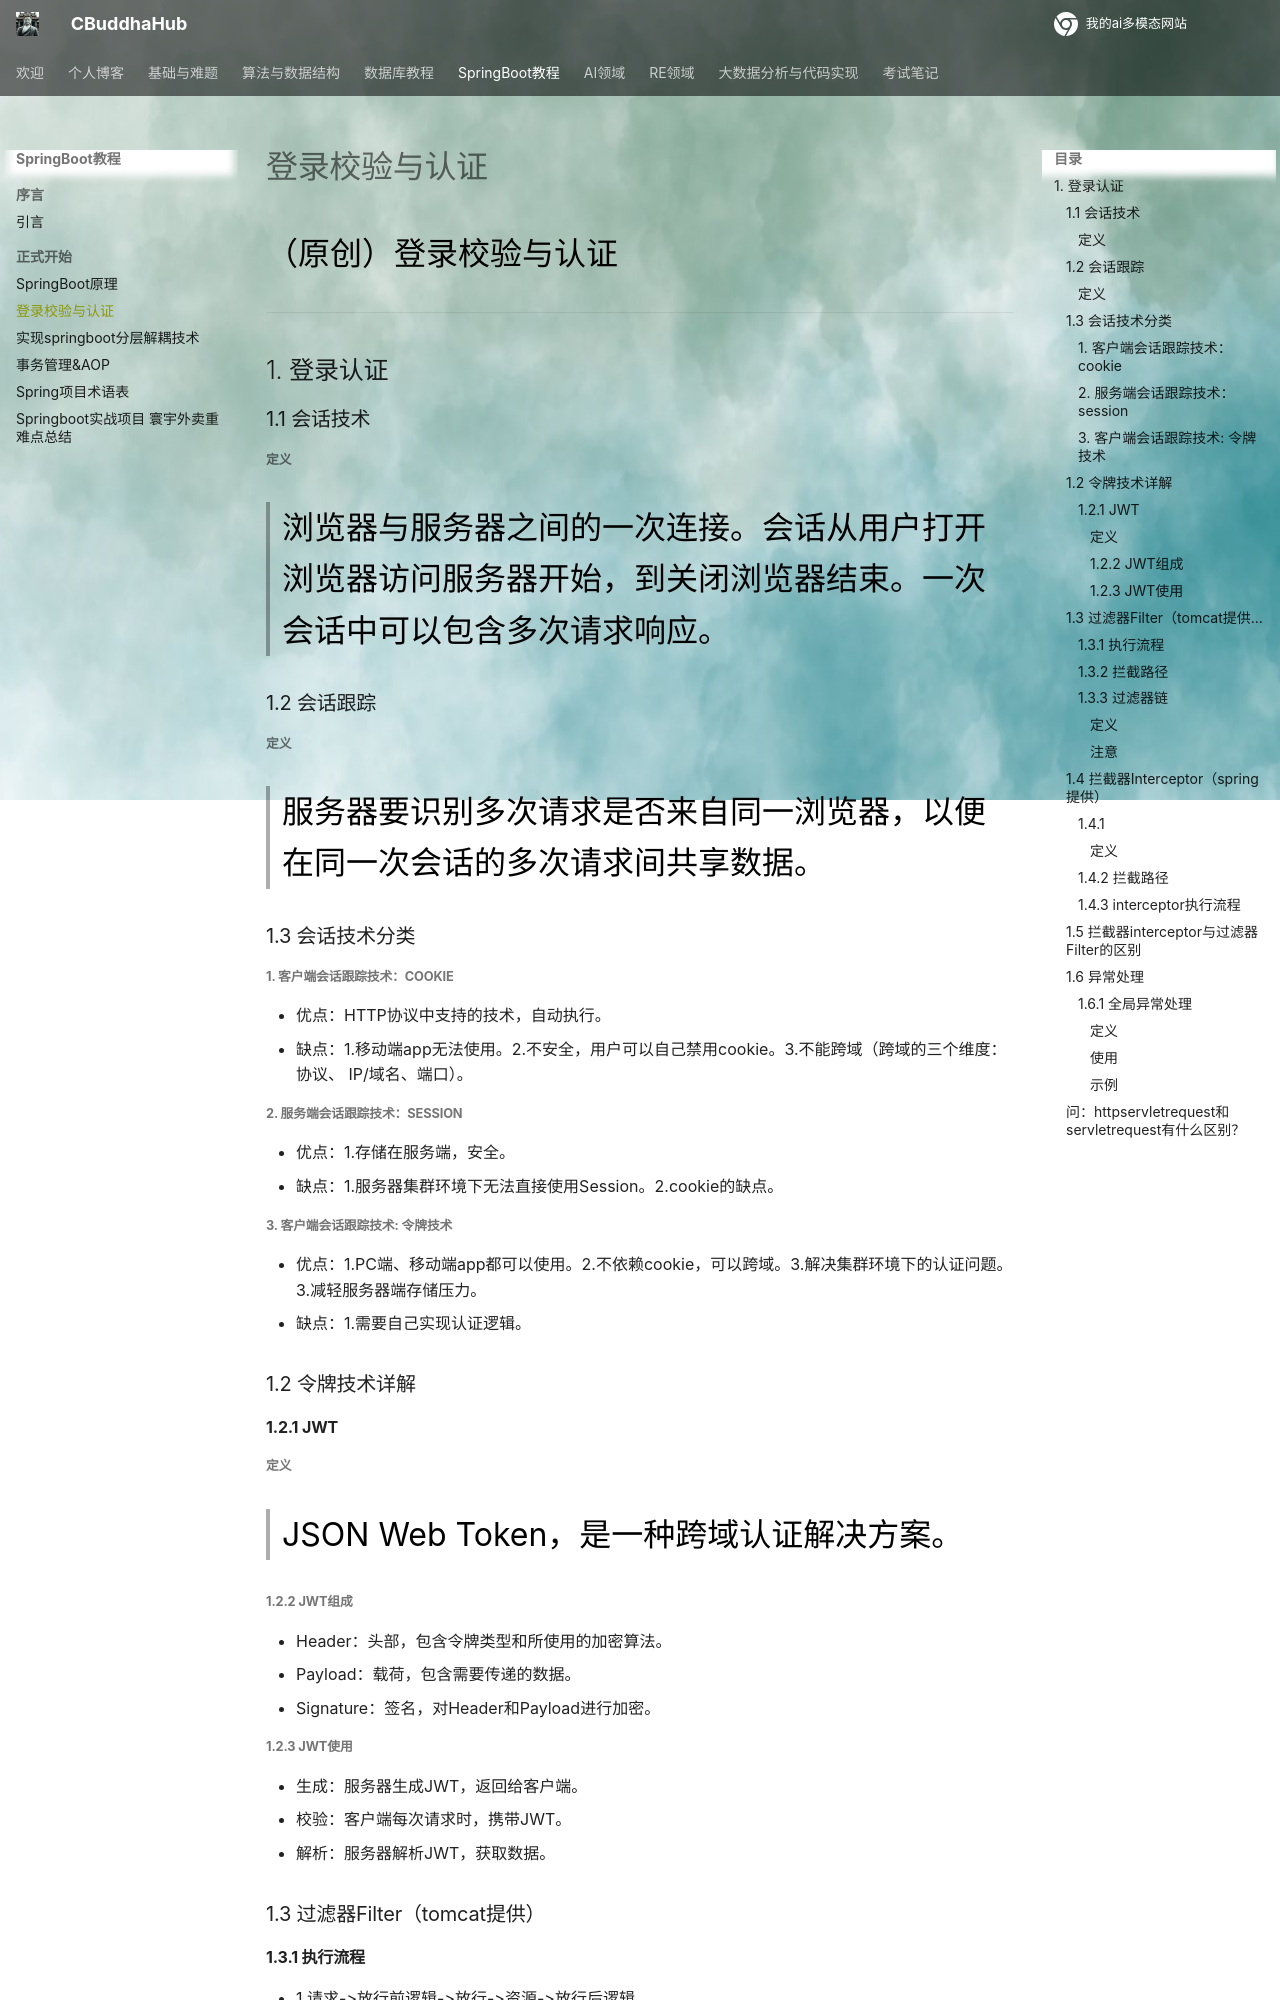

repository: CrazyBuddha-Max/CBuddhaDocs · page: CBuddhahub_springboot/登录校验与认证/index.html · generator: mkdocs

---
comments: true
---
（原创）登录校验与认证
***
## 1. 登录认证
### 1.1 会话技术
##### 定义
> 浏览器与服务器之间的一次连接。会话从用户打开浏览器访问服务器开始，到关闭浏览器结束。一次会话中可以包含多次请求响应。

### 1.2 会话跟踪
##### 定义
> 服务器要识别多次请求是否来自同一浏览器，以便在同一次会话的多次请求间共享数据。
### 1.3 会话技术分类
##### 1. 客户端会话跟踪技术：cookie
- 优点：HTTP协议中支持的技术，自动执行。
- 缺点：1.移动端app无法使用。2.不安全，用户可以自己禁用cookie。3.不能跨域（跨域的三个维度：协议、 IP/域名、端口）。
##### 2. 服务端会话跟踪技术：session
- 优点：1.存储在服务端，安全。
- 缺点：1.服务器集群环境下无法直接使用Session。2.cookie的缺点。
##### 3. 客户端会话跟踪技术: 令牌技术
- 优点：1.PC端、移动端app都可以使用。2.不依赖cookie，可以跨域。3.解决集群环境下的认证问题。3.减轻服务器端存储压力。
- 缺点：1.需要自己实现认证逻辑。
### 1.2 令牌技术详解
#### 1.2.1 JWT
##### 定义
> JSON Web Token，是一种跨域认证解决方案。
##### 1.2.2 JWT组成
- Header：头部，包含令牌类型和所使用的加密算法。
- Payload：载荷，包含需要传递的数据。
- Signature：签名，对Header和Payload进行加密。
##### 1.2.3 JWT使用
- 生成：服务器生成JWT，返回给客户端。
- 校验：客户端每次请求时，携带JWT。
- 解析：服务器解析JWT，获取数据。
### 1.3 过滤器Filter（tomcat提供）
#### 1.3.1 执行流程
- 1.请求->放行前逻辑->放行->资源->放行后逻辑。
#### 1.3.2 拦截路径
- 在Filter类中配置拦截路径：
```java
@WebFilter("/*")
```
>  举例： /*可以替换为/login，表示只拦截login请求。

#### 1.3.3 过滤器链
##### 定义
> 一个web应用中，配置了多个过滤器，多个过滤器组成一个过滤器链。
